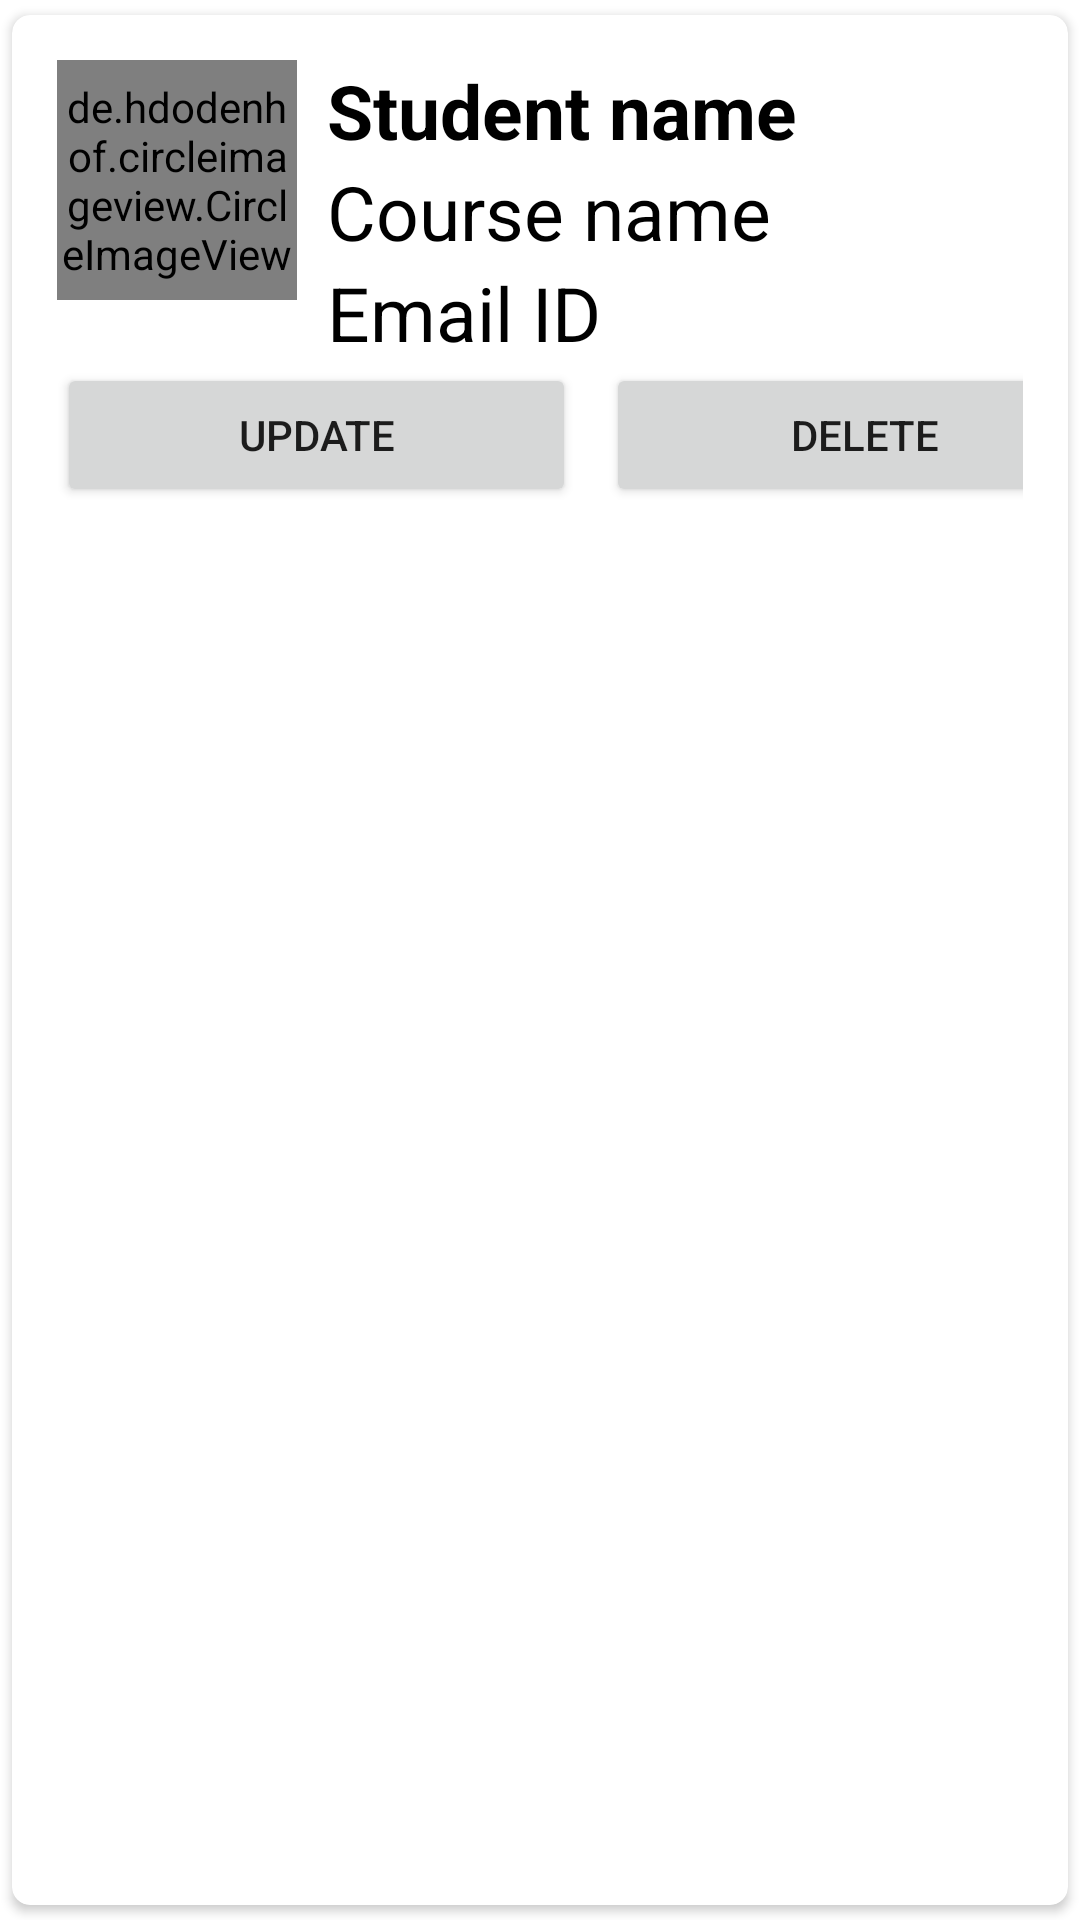

Layout XML and referenced resources for this Android screen:
<!-- AndroidManifest.xml: application theme Theme.CrudFirebaseDemo -->
<!-- res/layout/main_item.xml -->
<?xml version="1.0" encoding="utf-8"?>
<androidx.cardview.widget.CardView xmlns:android="http://schemas.android.com/apk/res/android"
    android:layout_width="match_parent"
    android:layout_height="wrap_content"
    xmlns:app="http://schemas.android.com/apk/res-auto"
    app:cardCornerRadius="6dp"
    android:elevation="6dp"
    app:cardUseCompatPadding="true">

    <RelativeLayout
        android:layout_width="match_parent"
        android:layout_height="wrap_content"
        android:padding="15dp">

        <de.hdodenhof.circleimageview.CircleImageView
            android:layout_width="80dp"
            android:layout_height="80dp"
            android:src="@mipmap/ic_launcher"
            android:id="@+id/img1"
            app:civ_border_width="2dp"
            app:civ_border_color="#FF000000"/>

        <TextView
            android:layout_width="match_parent"
            android:layout_height="wrap_content"
            android:text="Student name"
            android:textStyle="bold"
            android:textSize="25sp"
            android:textColor="@color/black"
            android:layout_toRightOf="@id/img1"
            android:layout_marginLeft="10dp"
            android:id="@+id/nametext"/>

        <TextView
            android:layout_width="match_parent"
            android:layout_height="wrap_content"
            android:text="Course name"
            android:textSize="25sp"
            android:layout_below="@id/nametext"
            android:textColor="@color/black"
            android:layout_toRightOf="@id/img1"
            android:layout_marginLeft="10dp"
            android:id="@+id/coursetext"/>

        <TextView
            android:layout_width="match_parent"
            android:layout_height="wrap_content"
            android:text="Email ID"
            android:textSize="25sp"
            android:layout_below="@id/coursetext"
            android:textColor="@color/black"
            android:layout_toRightOf="@id/img1"
            android:layout_marginLeft="10dp"
            android:id="@+id/emailtext"/>

        <LinearLayout
            android:layout_width="match_parent"
            android:layout_height="wrap_content"
            android:layout_below="@id/emailtext"
            android:orientation="horizontal">

            <Button
                android:id="@+id/btnEdit"
                android:layout_width="173dp"
                android:layout_height="wrap_content"
                android:layout_marginRight="5dp"
                android:text="Update" />

            <Button
                android:id="@+id/btnDelete"
                android:layout_width="173dp"
                android:layout_height="wrap_content"
                android:layout_marginLeft="5dp"
                android:text="Delete" />

        </LinearLayout>

    </RelativeLayout>

</androidx.cardview.widget.CardView>
<!-- resources referenced by this layout -->
<resources>
  <style name="Theme.CrudFirebaseDemo" parent="Theme.MaterialComponents.DayNight.DarkActionBar">
          
          <item name="colorPrimary">@color/purple_500</item>
          <item name="colorPrimaryVariant">@color/purple_700</item>
          <item name="colorOnPrimary">@color/white</item>
          
          <item name="colorSecondary">@color/teal_200</item>
          <item name="colorSecondaryVariant">@color/teal_700</item>
          <item name="colorOnSecondary">@color/black</item>
          
          <item name="android:statusBarColor" tools:targetApi="l">?attr/colorPrimaryVariant</item>
          
      </style>
  <!-- not gathered from this repository: default colours our renderer supplied (Android Studio template values) -->
  <color name="purple_500">#FF6200EE</color>
  <color name="purple_700">#FF3700B3</color>
  <color name="teal_200">#FF03DAC5</color>
  <color name="teal_700">#FF018786</color>
  <color name="black">#FF000000</color>
  <color name="white">#FFFFFFFF</color>
</resources>
